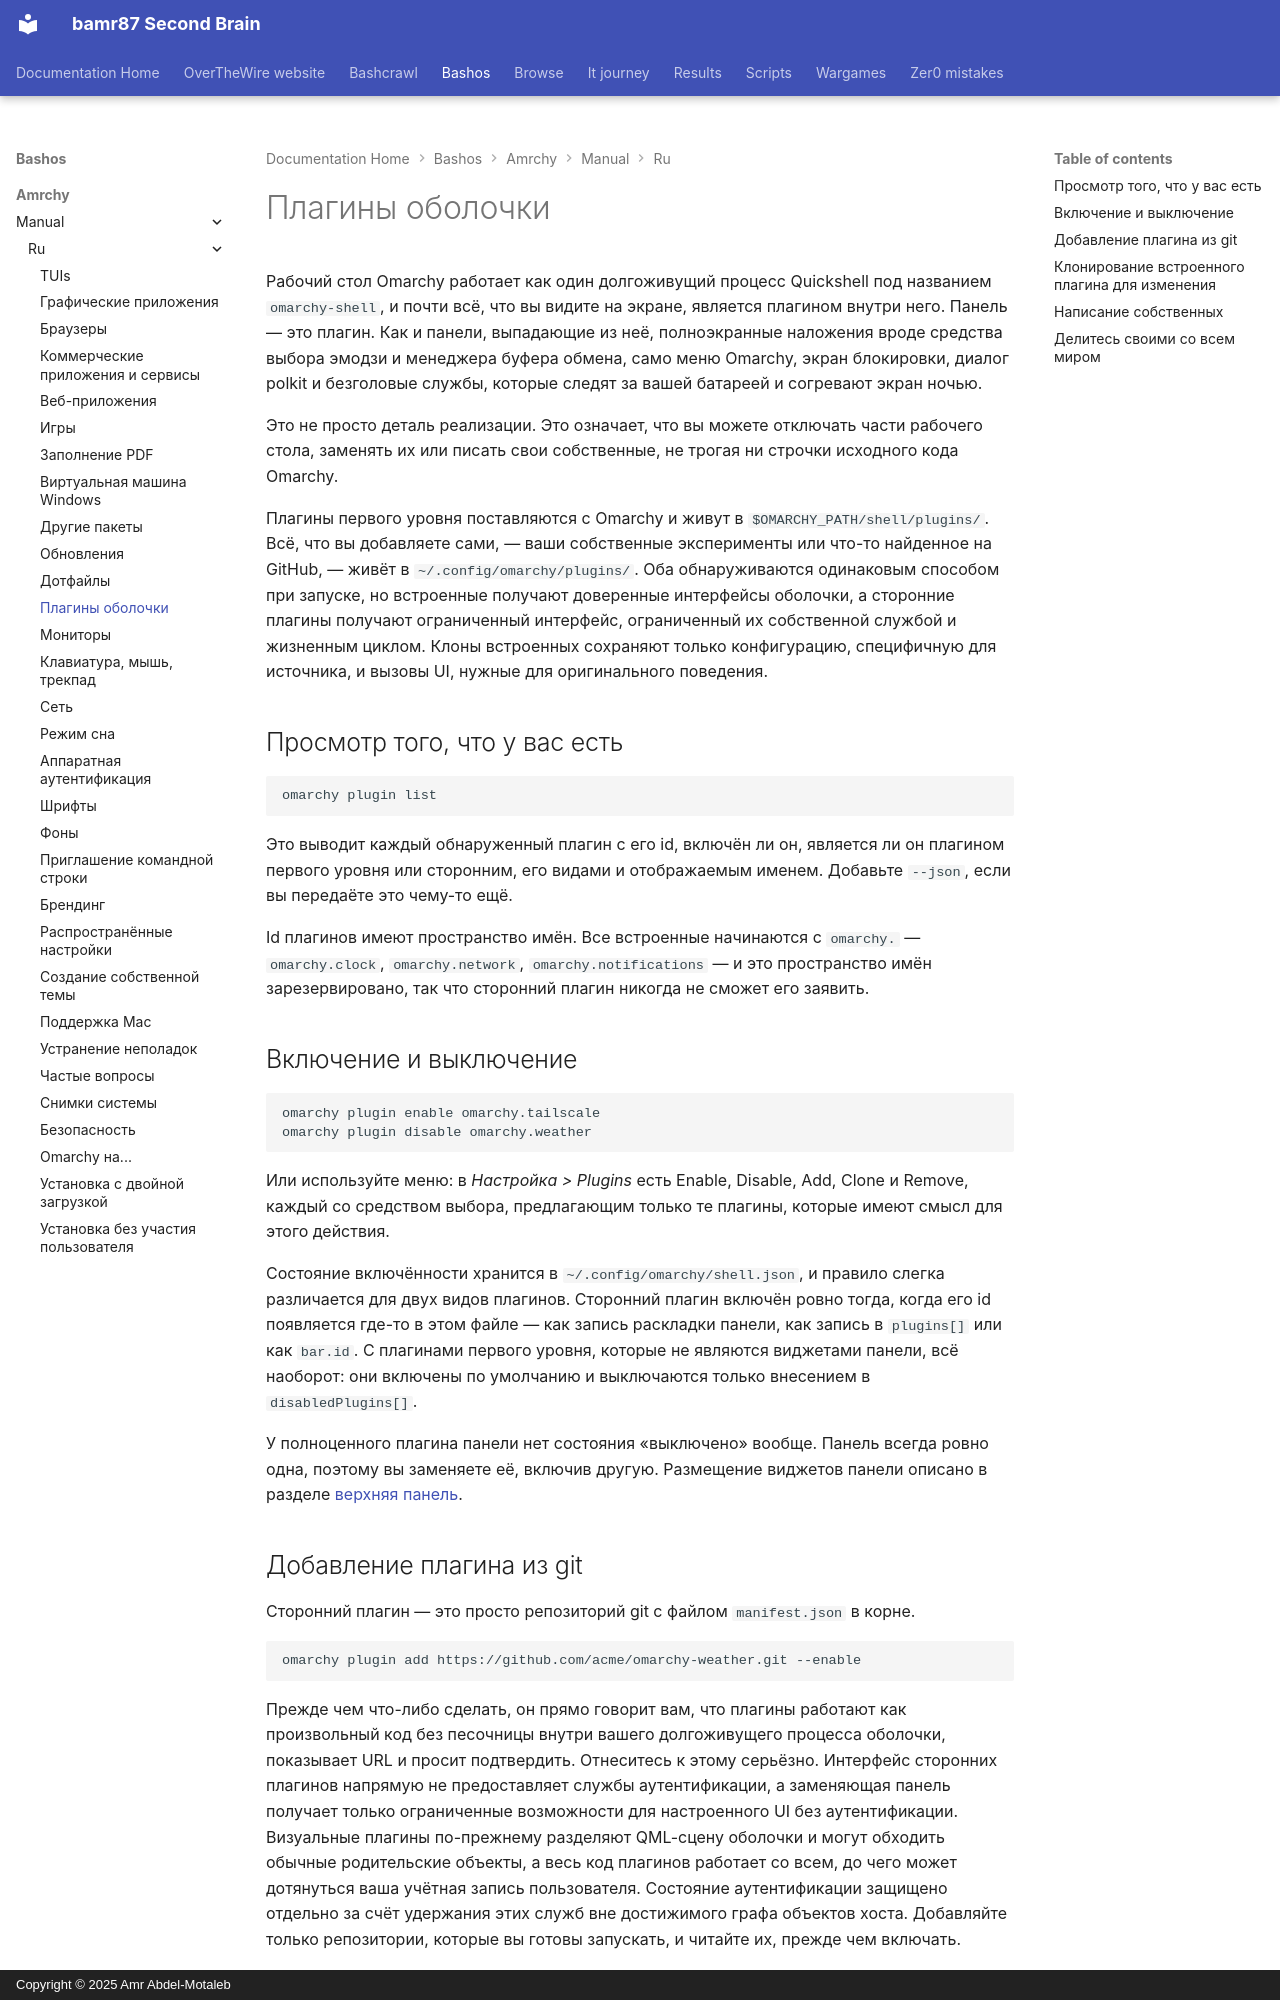

repository: bamr87/README · page: bashos/amrchy/manual/ru/32-shell-plugins/index.html · generator: mkdocs · copyright: Copyright © 2025 Amr Abdel-Motaleb

---
source_file: amrchy/manual/ru/32-shell-plugins.md
source_repo: bamr87/bashos
source_url: https://github.com/bamr87/bashos/blob/main/amrchy/manual/ru/32-shell-plugins.md
title: Плагины оболочки
---
# Плагины оболочки

Рабочий стол Omarchy работает как один долгоживущий процесс Quickshell под названием `omarchy-shell`, и почти всё, что вы видите на экране, является плагином внутри него. Панель — это плагин. Как и панели, выпадающие из неё, полноэкранные наложения вроде средства выбора эмодзи и менеджера буфера обмена, само меню Omarchy, экран блокировки, диалог polkit и безголовые службы, которые следят за вашей батареей и согревают экран ночью.

Это не просто деталь реализации. Это означает, что вы можете отключать части рабочего стола, заменять их или писать свои собственные, не трогая ни строчки исходного кода Omarchy.

Плагины первого уровня поставляются с Omarchy и живут в `$OMARCHY_PATH/shell/plugins/`. Всё, что вы добавляете сами, — ваши собственные эксперименты или что-то найденное на GitHub, — живёт в `~/.config/omarchy/plugins/`. Оба обнаруживаются одинаковым способом при запуске, но встроенные получают доверенные интерфейсы оболочки, а сторонние плагины получают ограниченный интерфейс, ограниченный их собственной службой и жизненным циклом. Клоны встроенных сохраняют только конфигурацию, специфичную для источника, и вызовы UI, нужные для оригинального поведения.

## Просмотр того, что у вас есть

```
omarchy plugin list
```

Это выводит каждый обнаруженный плагин с его id, включён ли он, является ли он плагином первого уровня или сторонним, его видами и отображаемым именем. Добавьте `--json`, если вы передаёте это чему-то ещё.

Id плагинов имеют пространство имён. Все встроенные начинаются с `omarchy.` — `omarchy.clock`, `omarchy.network`, `omarchy.notifications` — и это пространство имён зарезервировано, так что сторонний плагин никогда не сможет его заявить.

## Включение и выключение

```
omarchy plugin enable omarchy.tailscale
omarchy plugin disable omarchy.weather
```

Или используйте меню: в _Настройка > Plugins_ есть Enable, Disable, Add, Clone и Remove, каждый со средством выбора, предлагающим только те плагины, которые имеют смысл для этого действия.

Состояние включённости хранится в `~/.config/omarchy/shell.json`, и правило слегка различается для двух видов плагинов. Сторонний плагин включён ровно тогда, когда его id появляется где-то в этом файле — как запись раскладки панели, как запись в `plugins[]` или как `bar.id`. С плагинами первого уровня, которые не являются виджетами панели, всё наоборот: они включены по умолчанию и выключаются только внесением в `disabledPlugins[]`.

У полноценного плагина панели нет состояния «выключено» вообще. Панель всегда ровно одна, поэтому вы заменяете её, включив другую. Размещение виджетов панели описано в разделе [верхняя панель](05-the-top-bar.md).
